9-way image classification set "data" from GitHub (rasmi/plaNet); label vocabulary: earth, jupiter, mars, mercury, neptune, saturn, sun, uranus, venus.

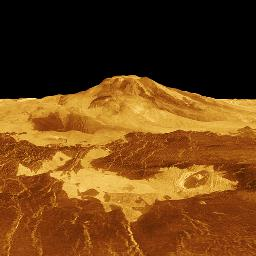
Label: venus

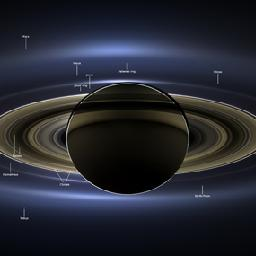
Label: saturn

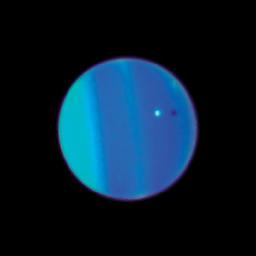
Label: uranus

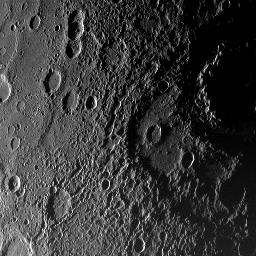
Label: mercury

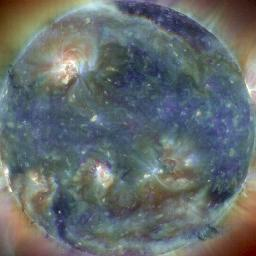
Label: sun

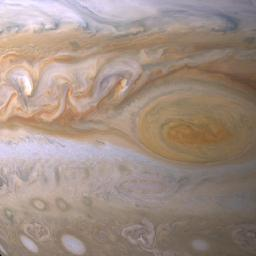
Label: jupiter
